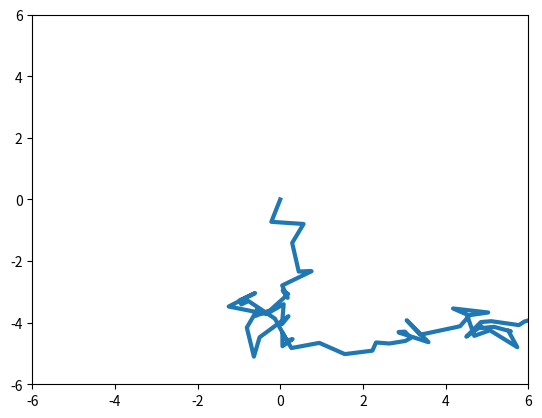

Reproduce this figure in Python.
import numpy as np 
from matplotlib import pyplot as plt 
from matplotlib.animation import FuncAnimation  

fig = plt.figure()  
    
axis = plt.axes(xlim =(-6, 6), ylim =(-6, 6))  
  
(path,) = axis.plot([], [], lw = 3)
x = 0
y = 0
x_path = [0]
y_path = [0]
    
def init():  
    path.set_data([], []) 
    return (path,) 
   
def move(i): 
    global x,y
    angle = np.random.uniform(0, 2*np.pi)
    distance = np.random.uniform(0, 1)

    x += distance * np.cos(angle)
    y += distance * np.sin(angle)

    x_path.append(x)
    y_path.append(y)

    path.set_data(x_path, y_path)
      
    return (path,) 
   
anim = FuncAnimation(fig, move, init_func = init, frames = 100, interval = 30, blit = True) 
  
   
anim.save("2dwalk.gif", writer="ffmpeg", fps=30) 